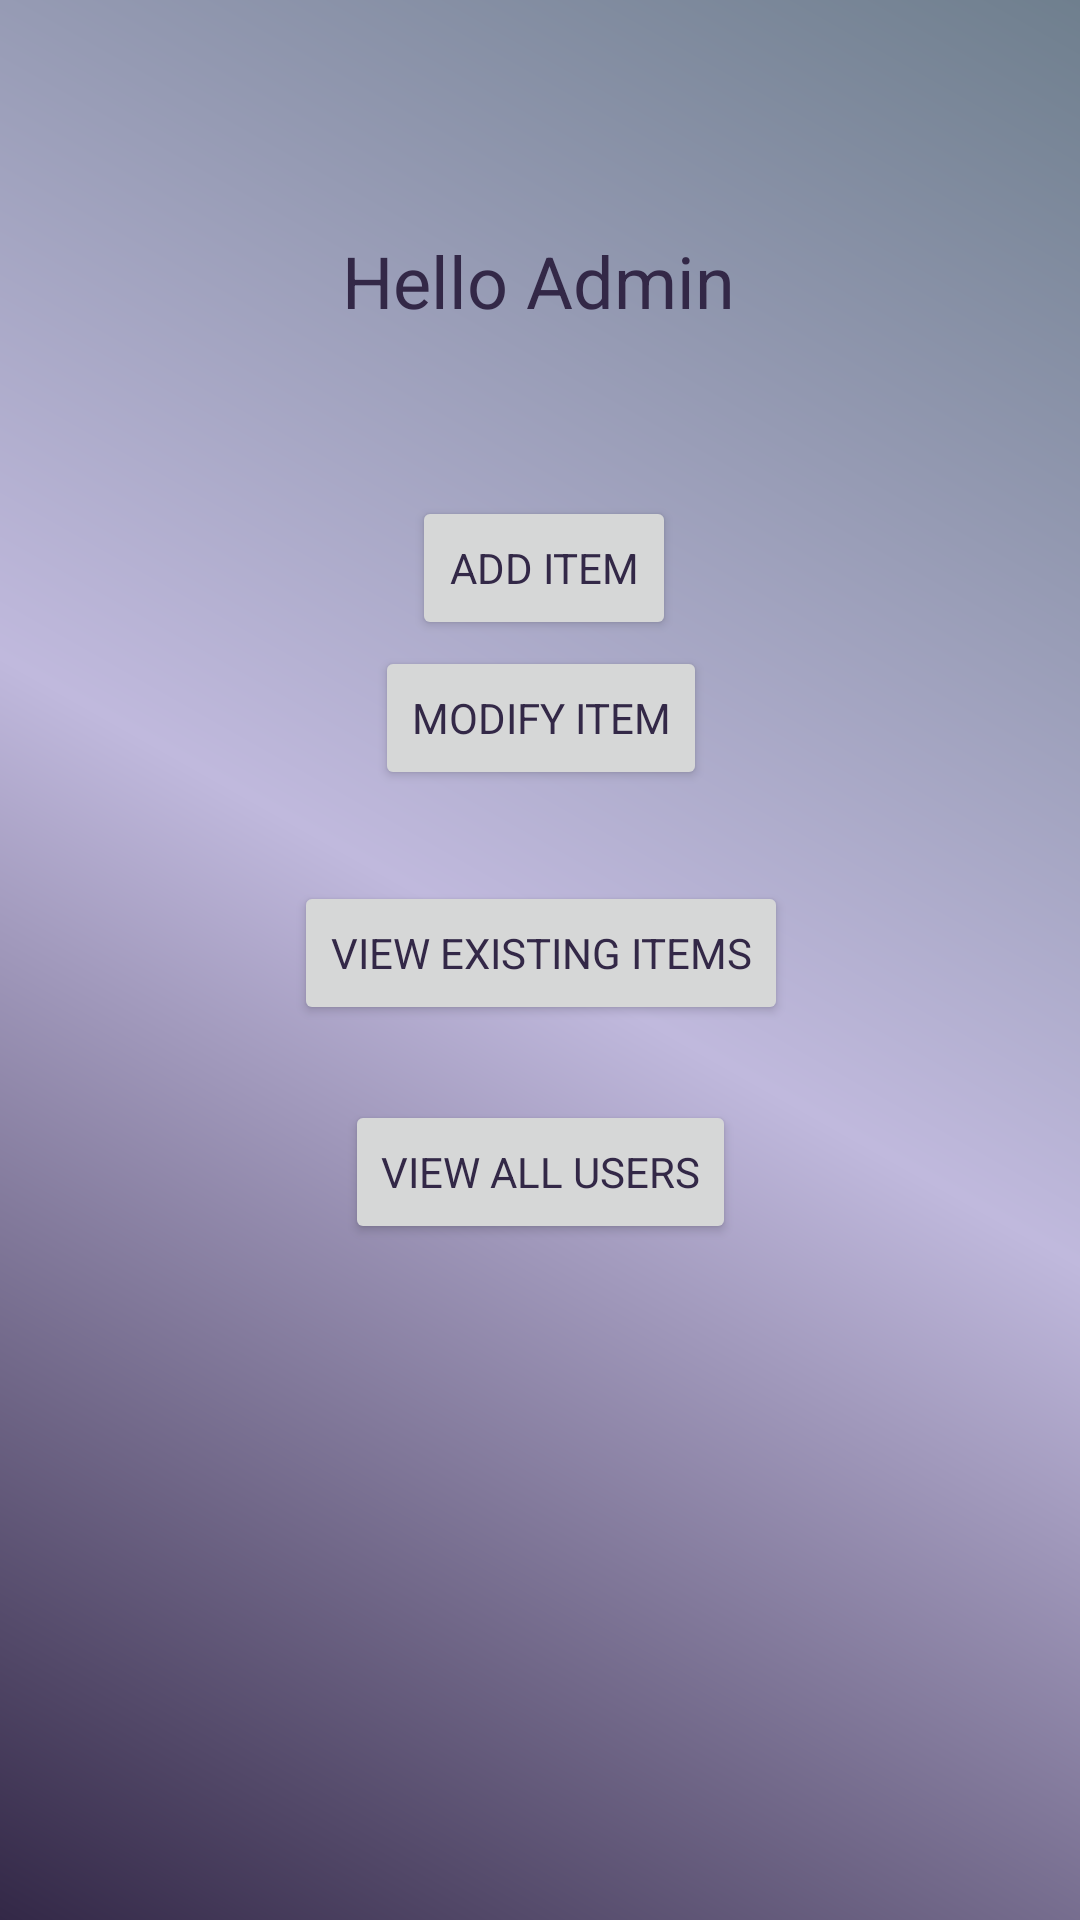

Reconstruct the res/layout file that produces this screen, plus the resources it refers to.
<!-- AndroidManifest.xml: application theme Theme.Project2GMK -->
<!-- res/layout/activity_admin.xml -->
<?xml version="1.0" encoding="utf-8"?>
<androidx.constraintlayout.widget.ConstraintLayout xmlns:android="http://schemas.android.com/apk/res/android"
    xmlns:app="http://schemas.android.com/apk/res-auto"
    xmlns:tools="http://schemas.android.com/tools"
    android:layout_width="match_parent"
    android:layout_height="match_parent"
    android:background="@drawable/gradient_1"
    tools:context=".adminActivities.AdminActivity">

    <TextView
        android:id="@+id/textViewHelloAdmin"
        android:layout_width="wrap_content"
        android:layout_height="wrap_content"
        android:text="@string/hello_admin"
        android:textColor="@color/darkPurple"
        android:textSize="24sp"
        app:layout_constraintBottom_toBottomOf="parent"
        app:layout_constraintEnd_toEndOf="parent"
        app:layout_constraintHorizontal_bias="0.498"
        app:layout_constraintStart_toStartOf="parent"
        app:layout_constraintTop_toTopOf="parent"
        app:layout_constraintVertical_bias="0.127" />

    <Button
        android:id="@+id/buttonAddItem"
        android:layout_width="wrap_content"
        android:layout_height="wrap_content"
        android:layout_marginTop="40dp"
        android:layout_marginBottom="10dp"
        android:text="@string/add_item"
        android:textColor="#332847"
        android:theme="@style/Theme.Project2GMK"
        app:layout_constraintBottom_toBottomOf="parent"
        app:layout_constraintEnd_toEndOf="@+id/buttonDeleteItem"
        app:layout_constraintStart_toStartOf="@+id/buttonDeleteItem"
        app:layout_constraintTop_toBottomOf="@+id/textViewHelloAdmin"
        app:layout_constraintVertical_bias="0.036" />

    <Button
        android:id="@+id/buttonDeleteItem"
        android:layout_width="wrap_content"
        android:layout_height="wrap_content"
        android:layout_marginTop="25dp"
        android:layout_marginBottom="432dp"
        android:text="@string/delete_item"
        android:textColor="#332847"
        android:theme="@style/Theme.Project2GMK"
        app:layout_constraintBottom_toBottomOf="parent"
        app:layout_constraintEnd_toEndOf="@+id/buttonModifyItem"
        app:layout_constraintHorizontal_bias="1.0"
        app:layout_constraintStart_toStartOf="@+id/buttonModifyItem"
        app:layout_constraintTop_toBottomOf="@id/buttonAddItem"
        app:layout_constraintVertical_bias="0.0" />

    <Button
        android:id="@+id/buttonModifyItem"
        android:layout_width="wrap_content"
        android:layout_height="wrap_content"
        android:layout_marginTop="25dp"
        android:text="@string/modify_item"
        android:textColor="#332847"
        android:theme="@style/Theme.Project2GMK"
        app:layout_constraintEnd_toEndOf="@+id/buttonViewExistingItems"
        app:layout_constraintStart_toStartOf="@+id/buttonViewExistingItems"
        app:layout_constraintTop_toBottomOf="@+id/buttonDeleteItem" />

    <Button
        android:id="@+id/buttonViewExistingItems"
        android:layout_width="wrap_content"
        android:layout_height="wrap_content"
        android:layout_marginTop="25dp"
        android:layout_marginBottom="10dp"
        android:text="@string/view_existing_items"
        android:textColor="#332847"
        android:theme="@style/Theme.Project2GMK"
        app:layout_constraintBottom_toBottomOf="parent"
        app:layout_constraintEnd_toEndOf="@+id/buttonViewAllUsers"
        app:layout_constraintStart_toStartOf="@+id/buttonViewAllUsers"
        app:layout_constraintTop_toBottomOf="@+id/buttonModifyItem"
        app:layout_constraintVertical_bias="0.018" />

    <Button
        android:id="@+id/buttonViewAllUsers"
        android:layout_width="wrap_content"
        android:layout_height="wrap_content"
        android:layout_marginTop="25dp"
        android:layout_marginBottom="10dp"
        android:text="@string/view_all_users"
        android:textColor="#332847"
        android:theme="@style/Theme.Project2GMK"
        app:layout_constraintBottom_toBottomOf="parent"
        app:layout_constraintEnd_toEndOf="parent"
        app:layout_constraintStart_toStartOf="parent"
        app:layout_constraintTop_toBottomOf="@+id/buttonViewExistingItems"
        app:layout_constraintVertical_bias="0.0" />

</androidx.constraintlayout.widget.ConstraintLayout>
<!-- resources referenced by this layout -->
<resources>
  <color name="darkPurple">#332847</color>
  <!-- drawable gradient_1 (drawable) -->
  <?xml version="1.0" encoding="utf-8"?>
  <shape xmlns:android="http://schemas.android.com/apk/res/android">
  
      <gradient
          android:angle="225"
          android:centerColor="#c0b9dd"
          android:endColor="@color/darkPurple"
          android:startColor="@color/slightlyDarkerBlue"
          />
  
  </shape>
  <string name="add_item">Add Item</string>
  <string name="delete_item">Delete Item</string>
  <string name="hello_admin">Hello Admin</string>
  <string name="modify_item">Modify Item</string>
  <string name="view_all_users">View All Users</string>
  <string name="view_existing_items">View Existing Items</string>
  <style name="Theme.Project2GMK" parent="Theme.MaterialComponents.DayNight.DarkActionBar">
          
          <item name="colorPrimary">#93AECB</item>
          <item name="colorPrimaryVariant">#93AECB</item>
          <item name="colorOnPrimary">#FBF5F5</item>
          
          <item name="colorSecondary">#E98A5E</item>
          <item name="colorSecondaryVariant">#C16135</item>
          <item name="colorOnSecondary">#332847</item>
          
          <item name="android:statusBarColor" tools:targetApi="l">?attr/colorPrimaryVariant</item>
          
          <item name="fontFamily">@font/khula_semibold</item>
  
      </style>
  <color name="slightlyDarkerBlue">#6F7F8E</color>
</resources>
